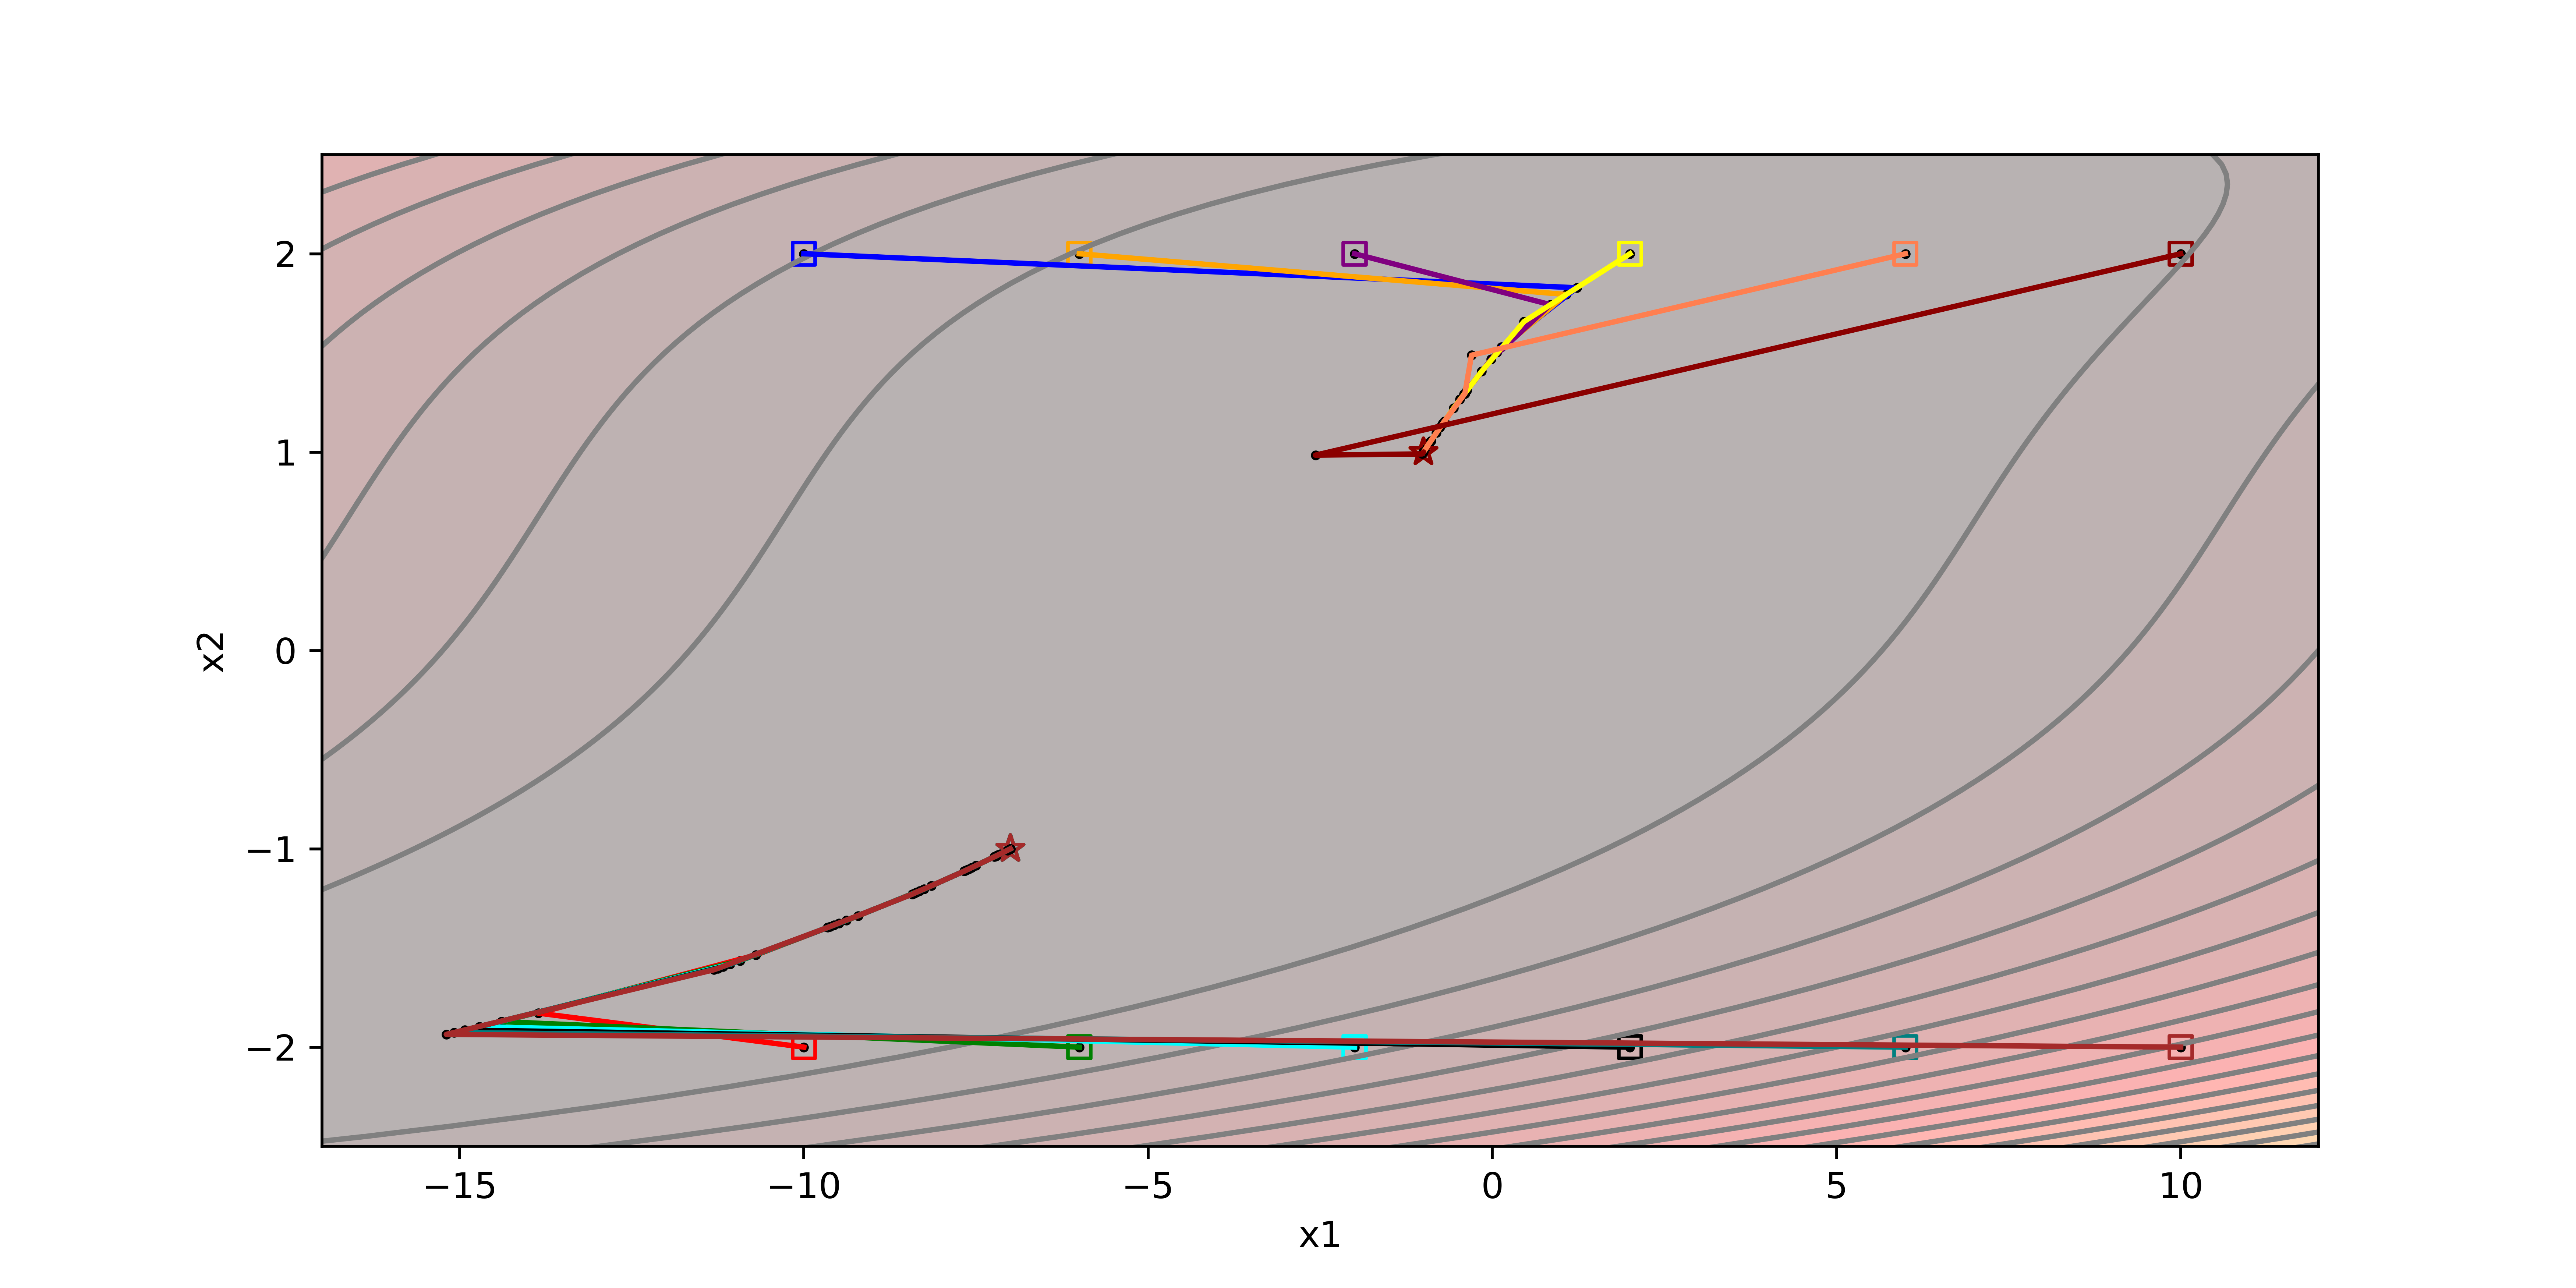

Python code for this plot:
import numpy as np
import matplotlib.pyplot as plt
import time

def f1(x):
    x = x.reshape(x.size)
    return 3 + x[0] + ((1 - x[1]) * x[1] - 2) * x[1]
def f2(x):
    x = x.reshape(x.size)
    return 3 + x[0] + (x[1] - 3) * x[1]
def f(x):
    x = x.reshape(x.size)
    return f1(x) * f1(x) + f2(x) *f2(x)
def df(x):
    x = x.reshape(x.size)
    grad = np.zeros(2).reshape(2,1)
    grad[0] = 2 * f1(x) + 2 * f2(x)
    grad[1] = 2 * f1(x) * (2*x[1] - 3*(x[1]**2) - 2) + 2 * f2(x) * (2*x[1] - 3)
    return grad
def Hessian(x):
    x = x.reshape(x.size)
    hessian = np.zeros((2,2))
    hessian[0][0] = 4
    hessian[0][1] = 8*x[1]-6*(x[1]**2)-10
    hessian[1][0] = 8*x[1]-6*(x[1]**2)-10
    hessian[1][1] = 2*f1(x)*(-6*x[1]+2) + 2*(2*x[1]-3*(x[1]**2)-2)**2+4*f2(x)+2*(2*x[1]-3)**2
    return hessian
def norm(x):
    x = x.reshape(x.size)
    return np.sqrt(x[0]**2 + x[1]**2)

color_list = ['red','blue', 'green', 'orange','cyan', 'purple', 'black','yellow', 'teal',
              'coral','brown', 'darkred']
Number_iterations = []

def plot_contour():
    X = np.arange(-17.5,12.5,0.05)
    Y = np.arange(-3, 3, 0.05)
    X,Y = np.meshgrid(X,Y)
    Z = np.zeros((X.shape[0], X.shape[1]))
    for i in range(X.shape[0]):
        for j in range(X.shape[1]):
            x = []
            x.append(X[i][j])
            x.append(Y[i][j])
            x = np.array(x)
            Z[i][j] = f(x)
    plt.contourf(X, Y, Z, 30, alpha=0.3, cmap=plt.cm.hot)
    plt.contour(X, Y, Z, 30, colors='grey')
    
def plot_line(xk_list, subfig_num):
    plt.figure(1)
    x = []
    y = []
    for i in range(xk_list.shape[0]):
        x.append(xk_list[i][0][0])
        y.append(xk_list[i][1][0])
    plt.plot(x,y, color = color_list[subfig_num-1], linewidth=1.5)
    plt.scatter(x, y, s=3, color='black')

def plot_convergence(y, subfig_num):
    plt.figure(2, figsize=(8,10))
    n = y.size
    x = np.arange(n)
    y = np.log(y)
    plt.plot(x, y, color = color_list[subfig_num-1], linewidth=2)
    plt.xlabel('number of iteration')
    plt.ylabel('$log||(x^k-x^*)||$')
    plt.tight_layout()

def check_dir(dk_tocheck, xk, gradient, hessian, beta1, beta2):
    dk_norm = norm(dk_tocheck)
    factor1 = np.dot(gradient.T, dk_tocheck)[0][0] < 0
    facotr2 = -(np.dot(gradient.T, dk_tocheck)[0][0]) >= beta1 * np.min([1, dk_norm**beta2]) * dk_norm**2
    if factor1 == True and facotr2 == True:
        return True
    else:
        return False
def Global_Newton(initial, subfig_num):
    #paramaters
    s = 1
    sigma = 0.5
    gamma = 0.1
    beta1 = 1e-6
    beta2 = 0.1
    tol = 1e-8
    xk_list = []
    xk_xstar_list = []


    xk = initial
    num_iteration = 0
    xk_list.append(xk)

    
    gradient = df(xk)
    while norm(gradient) > tol:
        # deteriminate the direction
        hessian = Hessian(xk)
        dk_tocheck = np.linalg.solve(hessian, -gradient)
        good_dir = check_dir(dk_tocheck, xk, gradient, hessian, beta1, beta2)
        if(good_dir == False):
            dk = -gradient
        else:
            dk = dk_tocheck 
        
        alphak = s
        while True:
            if f(xk + alphak*dk) - f(xk) <= gamma * alphak * (np.dot(gradient.T, dk)[0][0]):
                break
            alphak = alphak * sigma
        xk = xk + alphak * dk
        xk_list.append(xk)
        
        gradient = df(xk)
        num_iteration = num_iteration + 1
    
    Number_iterations.append(num_iteration)
    
    plt.figure(1)
    plt.scatter(xk_list[-1][0], xk_list[-1][1], s=60, marker='*', 
                facecolors ='none', edgecolor= color_list[subfig_num-1])
    xk_list = np.array(xk_list)
    plot_line(xk_list, subfig_num)

    xstar_x1 = xk_list[-1][0][0]
    xstar_x2 = xk_list[-1][1][0]
    xstar = np.array([round(xstar_x1), xstar_x2]).reshape(2, 1)
    for i in range(xk_list.shape[0]):
        xk_xstar_list.append(norm(xk_list[i] - xstar))
    xk_xstar_list = np.array(xk_xstar_list)
    plot_convergence(xk_xstar_list, subfig_num)
# main begin

x1 = np.arange(-10, 11, 4)
x2 = np.arange(-2, 3, 4)

plt.figure(1, figsize=(10, 5))
plot_contour()
subfig_num = 1

time_list = []
for i in range(6):
    for j in range(2):
        initial = np.zeros(2).reshape(2,1)
        initial[0][0] = x1[i]
        initial[1][0] = x2[j]
        plt.figure(1)
        plt.scatter(initial[0], initial[1], s=40, marker='s', 
                    facecolors ='none', edgecolor= color_list[subfig_num-1])
        
        start = time.time()
        Global_Newton(initial, subfig_num)
        end = time.time()
        
        time_list.append(end - start)
        subfig_num = subfig_num + 1

plt.figure(1)
plt.xlabel('x1')
plt.ylabel('x2')
plt.xlim(-17, 12)
plt.ylim(-2.5, 2.5)
plt.savefig('A4_1_a', dpi=700)  

plt.figure(2)
plt.savefig('A4_1_a_convergence', dpi=700)  

print()
print('Number of iterations from different initial points:', Number_iterations)
print('Average number of iterations from different initial points:', 
      sum(Number_iterations)/len(Number_iterations))

print('Calculating time from different initial points:', time_list)
print('Average calculating time from different initial points:', 
      sum(time_list)/len(time_list))



"""
x1, x2 = symbols('x1 x2', real=True)
ans1 = diff(2*(3 + x1 + ((1 - x2) * x2 - 2) * x2) + 2*(3 + x1 + (x2 - 3) * x2), x1).subs({x1:-7, x2:1})
ans2 = diff(2*(3 + x1 + ((1 - x2) * x2 - 2) * x2) + 2*(3 + x1 + (x2 - 3) * x2), x2).subs({x1:-7, x2:1})
ans3 = diff(2*(3 + x1 + ((1 - x2) * x2 - 2) * x2)*(2*x2-3*x2**2-2) + 2*(3 + x1 + (x2 - 3) * x2)*(2*x2-3), x1).subs({x1:-7, x2:1})
ans4 = diff(2*(3 + x1 + ((1 - x2) * x2 - 2) * x2)*(2*x2-3*x2**2-2) + 2*(3 + x1 + (x2 - 3) * x2)*(2*x2-3), x2).subs({x1:-7, x2:1})
print(ans1)
print(ans2)
print(ans3)
print(ans4)
"""
    
        
        
        
        
        
        
        
        
        
        
        
        
        
        
        
        
        
        
        
    







